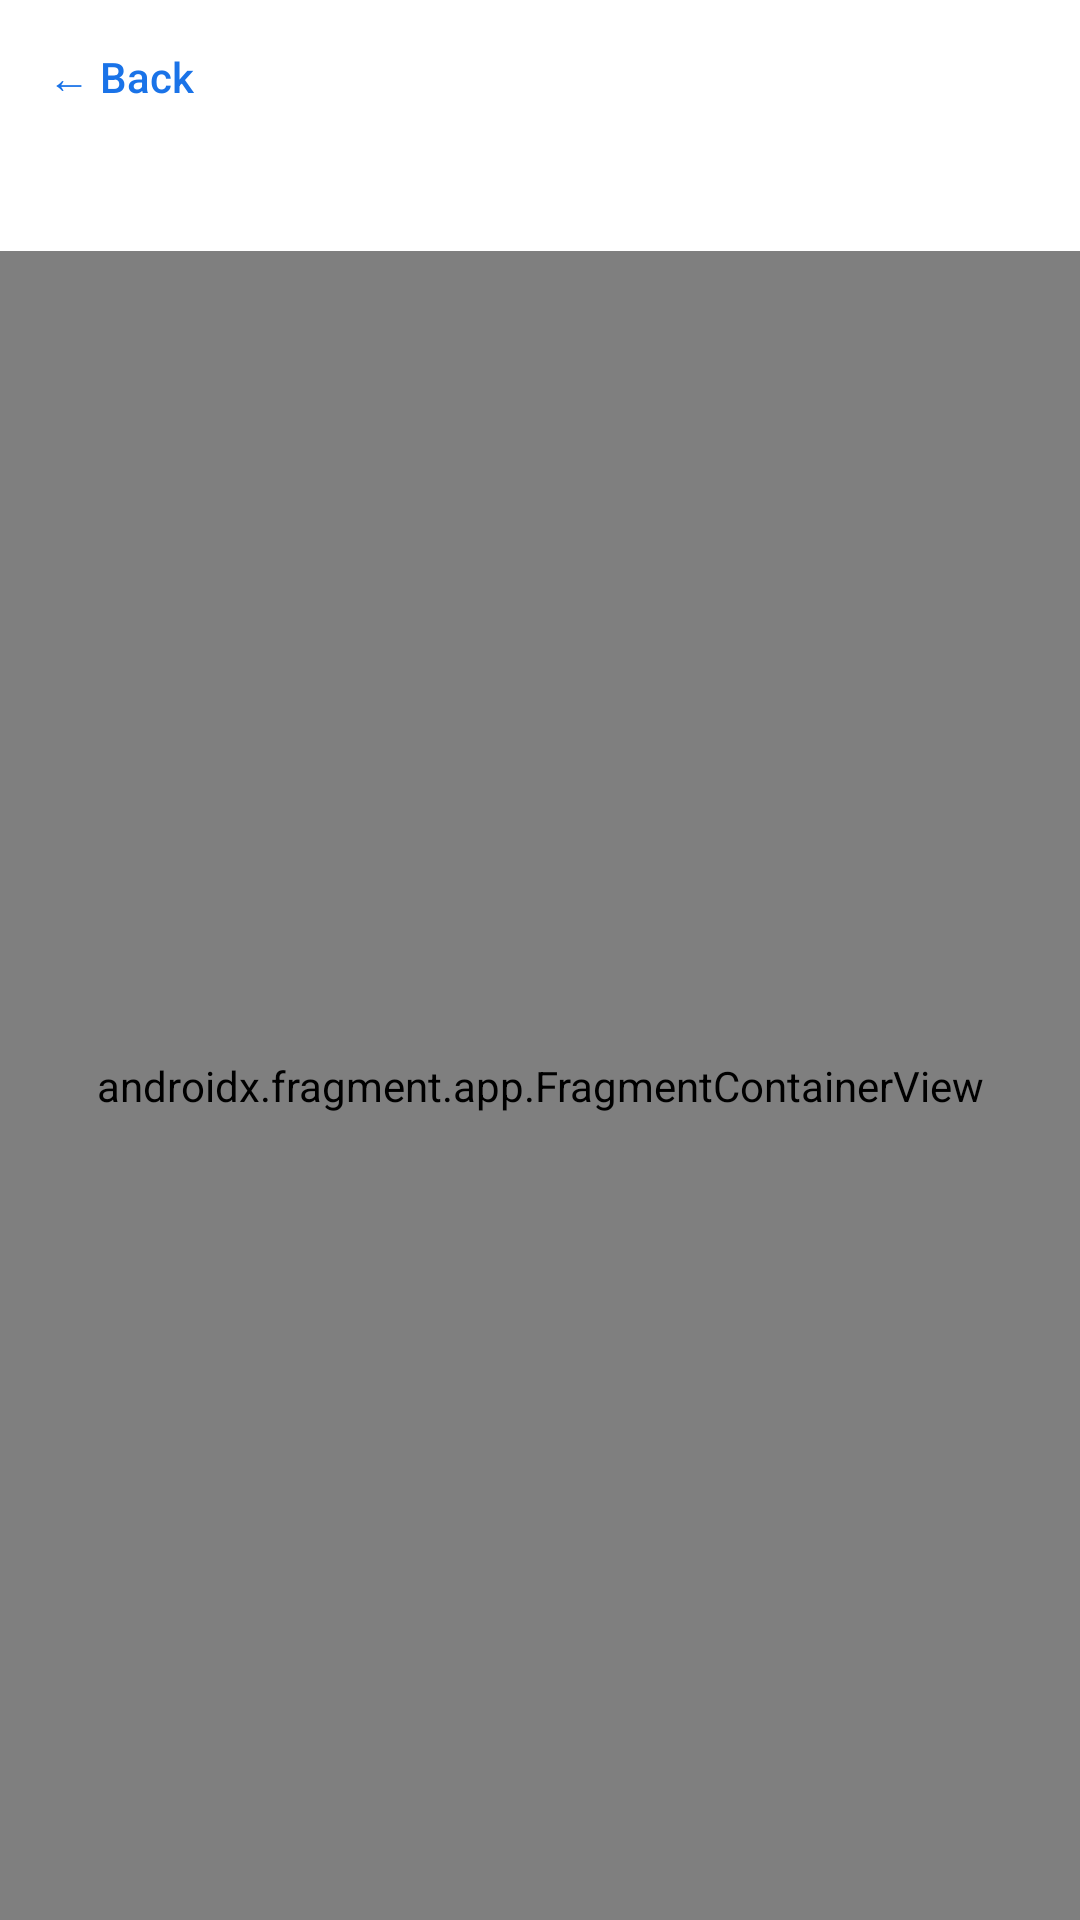

Android layout source for this screen:
<!-- AndroidManifest.xml: application theme Theme.PharmaFleetDriver -->
<!-- res/layout/activity_streetview.xml -->
<?xml version="1.0" encoding="utf-8"?>
<LinearLayout xmlns:android="http://schemas.android.com/apk/res/android"
    android:layout_width="match_parent"
    android:layout_height="match_parent"
    android:background="@color/page_background"
    android:orientation="vertical">

    <LinearLayout
        android:layout_width="match_parent"
        android:layout_height="wrap_content"
        android:background="@color/surface"
        android:orientation="vertical"
        android:padding="16dp">

        <TextView
            android:id="@+id/svBackLink"
            android:layout_width="wrap_content"
            android:layout_height="wrap_content"
            android:layout_marginBottom="8dp"
            android:clickable="true"
            android:focusable="true"
            android:fontFamily="sans-serif-medium"
            android:text="← Back"
            android:textColor="@color/brand"
            android:textSize="14sp" />

        <TextView
            android:id="@+id/svName"
            android:layout_width="match_parent"
            android:layout_height="wrap_content"
            android:fontFamily="sans-serif-medium"
            android:textColor="@color/foreground"
            android:textSize="18sp" />
    </LinearLayout>

    <androidx.fragment.app.FragmentContainerView
        android:id="@+id/svContainer"
        android:name="com.google.android.gms.maps.SupportStreetViewPanoramaFragment"
        android:layout_width="match_parent"
        android:layout_height="0dp"
        android:layout_weight="1" />
</LinearLayout>
<!-- resources referenced by this layout -->
<resources>
  <color name="brand">#1A73E8</color>
  <color name="foreground">#202124</color>
  <color name="page_background">#FFFFFF</color>
  <color name="surface">#FFFFFF</color>
  <style name="Theme.PharmaFleetDriver" parent="Theme.Material3.Light.NoActionBar">
          <item name="colorPrimary">@color/brand</item>
          <item name="colorOnPrimary">@color/on_brand</item>
          <item name="colorPrimaryContainer">@color/brand_container</item>
          <item name="colorOnPrimaryContainer">@color/on_brand_container</item>
          <item name="colorSecondaryContainer">@color/brand_container</item>
          <item name="colorOnSecondaryContainer">@color/on_brand_container</item>
          <item name="colorSurface">@color/surface</item>
          <item name="colorOnSurface">@color/foreground</item>
          <item name="colorOnSurfaceVariant">@color/text_secondary</item>
          <item name="colorOutline">@color/border</item>
          <item name="android:colorBackground">@color/page_background</item>
          <item name="android:textColorPrimary">@color/foreground</item>
          <item name="android:textColorSecondary">@color/text_secondary</item>
  
          
          <item name="android:windowLightStatusBar">true</item>
          <item name="android:windowLightNavigationBar">true</item>
  
          <item name="materialButtonStyle">@style/Widget.PharmaFleet.Button</item>
          <item name="materialButtonOutlinedStyle">@style/Widget.PharmaFleet.Button.Outlined</item>
      </style>
  <color name="on_brand">#FFFFFF</color>
  <color name="brand_container">#E8F0FE</color>
  <color name="on_brand_container">#1765CC</color>
  <color name="text_secondary">#5F6368</color>
  <color name="border">#DADCE0</color>
  <style name="Widget.PharmaFleet.Button" parent="Widget.Material3.Button">
          <item name="android:textAllCaps">false</item>
          <item name="android:fontFamily">sans-serif-medium</item>
          <item name="shapeAppearance">@style/ShapeAppearance.Material3.Corner.Full</item>
      </style>
  <style name="Widget.PharmaFleet.Button.Outlined" parent="Widget.Material3.Button.OutlinedButton">
          <item name="android:textAllCaps">false</item>
          <item name="android:fontFamily">sans-serif-medium</item>
          <item name="shapeAppearance">@style/ShapeAppearance.Material3.Corner.Full</item>
          <item name="strokeColor">@color/border</item>
          <item name="android:textColor">@color/brand</item>
          <item name="iconTint">@color/brand</item>
      </style>
</resources>
